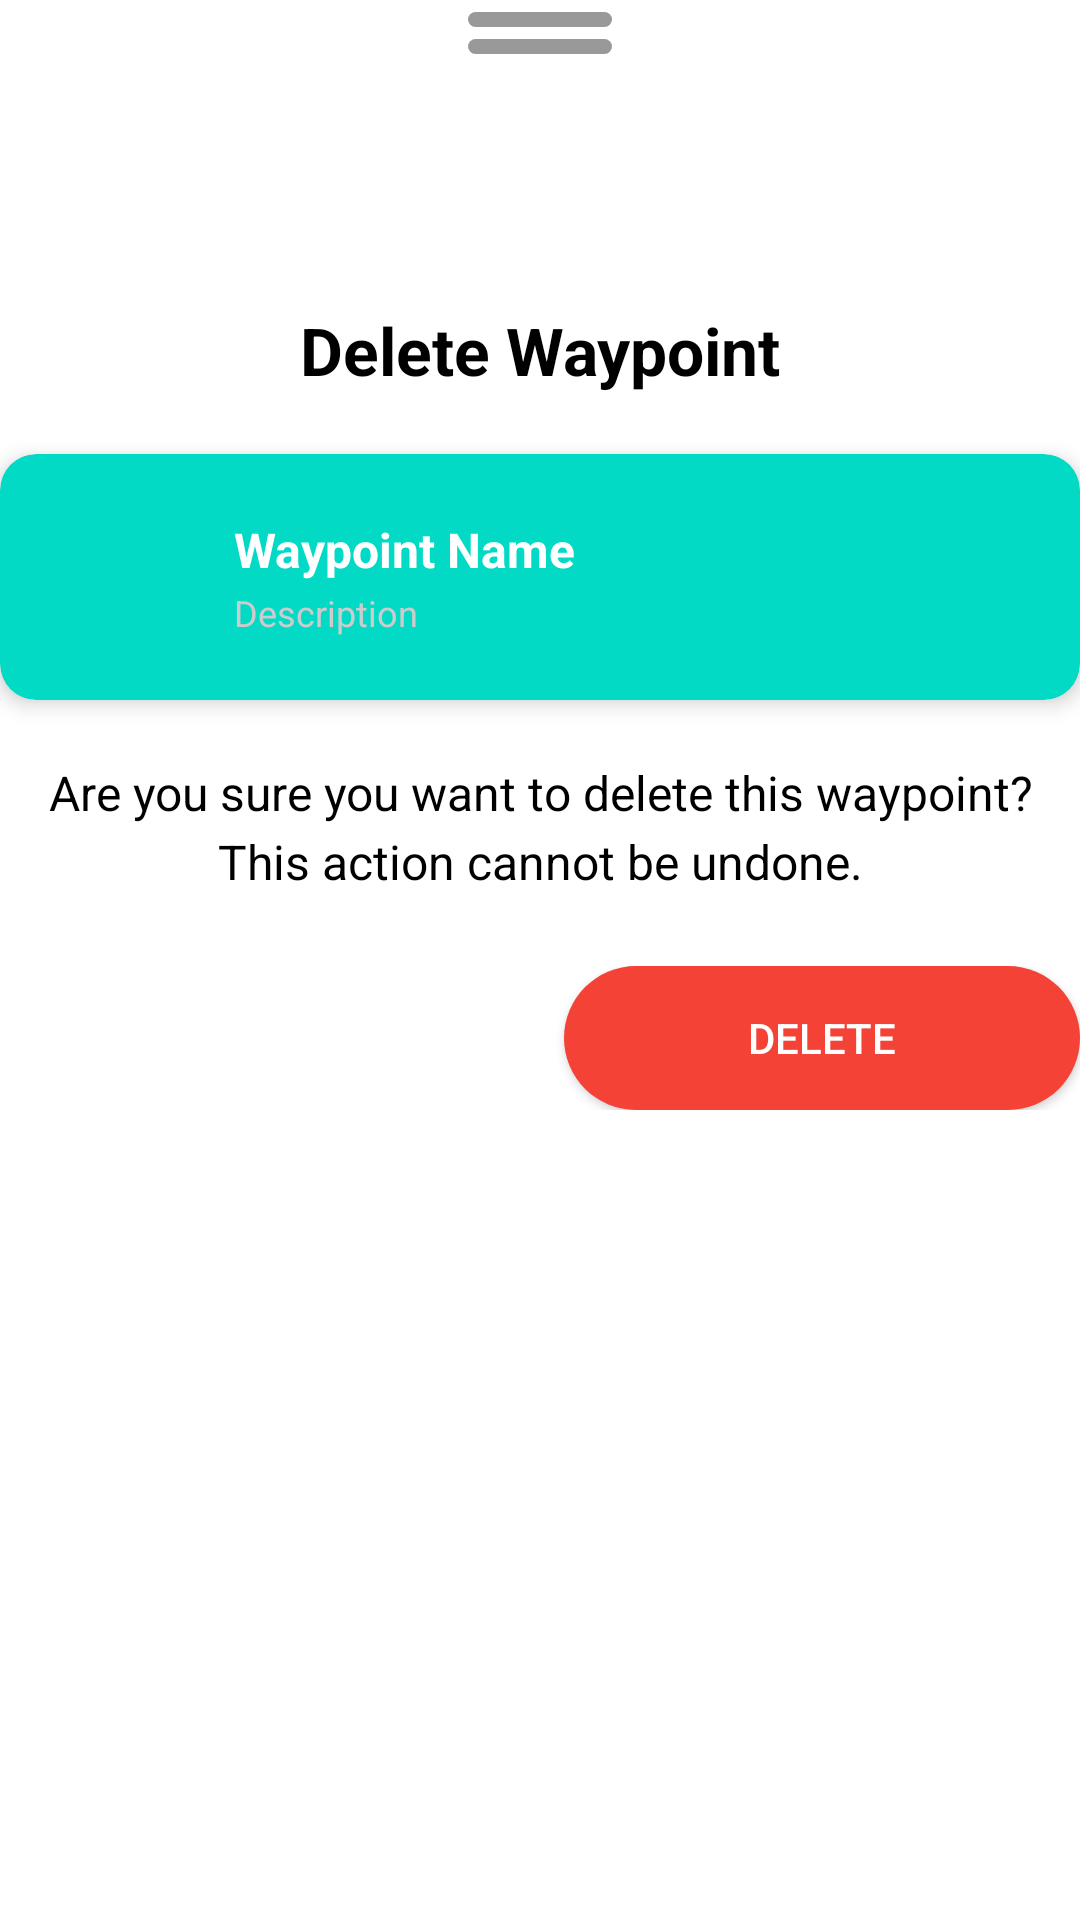

Reconstruct the res/layout file that produces this screen, plus the resources it refers to.
<!-- AndroidManifest.xml: application theme Theme.NavigationApp.Splash -->
<!-- res/layout/dialog_delete_waypoint.xml -->
<?xml version="1.0" encoding="utf-8"?>
<androidx.constraintlayout.widget.ConstraintLayout
    xmlns:android="http://schemas.android.com/apk/res/android"
    xmlns:app="http://schemas.android.com/apk/res-auto"
    android:layout_width="match_parent"
    android:layout_height="wrap_content"
    android:minHeight="400dp"
    android:background="?attr/colorSurface"
    android:padding="0dp">

    
    <View
        android:id="@+id/dragHandle1"
        android:layout_width="48dp"
        android:layout_height="5dp"
        android:background="@drawable/drag_handle_bg"
        android:layout_marginTop="4dp"
        app:layout_constraintTop_toTopOf="parent"
        app:layout_constraintStart_toStartOf="parent"
        app:layout_constraintEnd_toEndOf="parent"/>
    <View
        android:id="@+id/dragHandle2"
        android:layout_width="48dp"
        android:layout_height="5dp"
        android:background="@drawable/drag_handle_bg"
        android:layout_marginTop="4dp"
        app:layout_constraintTop_toBottomOf="@id/dragHandle1"
        app:layout_constraintStart_toStartOf="parent"
        app:layout_constraintEnd_toEndOf="parent"/>

    
    <ImageView
        android:id="@+id/warningIcon"
        android:layout_width="48dp"
        android:layout_height="48dp"
        android:layout_marginTop="20dp"
        android:src="@drawable/delete_icon"
        android:contentDescription="Warning"
        app:layout_constraintTop_toBottomOf="@id/dragHandle2"
        app:layout_constraintStart_toStartOf="parent"
        app:layout_constraintEnd_toEndOf="parent"/>

    
    <TextView
        android:id="@+id/deleteTitle"
        android:layout_width="wrap_content"
        android:layout_height="wrap_content"
        android:text="Delete Waypoint"
        android:textAppearance="@style/TextAppearance.AppCompat.Large"
        android:textStyle="bold"
        android:textColor="@android:color/black"
        android:layout_marginTop="16dp"
        app:layout_constraintTop_toBottomOf="@id/warningIcon"
        app:layout_constraintStart_toStartOf="parent"
        app:layout_constraintEnd_toEndOf="parent"/>

    
    <androidx.cardview.widget.CardView
        android:id="@+id/waypointPreviewCard"
        android:layout_width="0dp"
        android:layout_height="wrap_content"
        android:layout_marginTop="20dp"
        app:cardCornerRadius="12dp"
        app:cardElevation="4dp"
        app:cardBackgroundColor="?attr/colorSecondary"
        app:layout_constraintTop_toBottomOf="@id/deleteTitle"
        app:layout_constraintStart_toStartOf="parent"
        app:layout_constraintEnd_toEndOf="parent">

        <LinearLayout
            android:layout_width="match_parent"
            android:layout_height="wrap_content"
            android:orientation="horizontal"
            android:padding="16dp"
            android:gravity="center_vertical">

            
            <FrameLayout
                android:layout_width="50dp"
                android:layout_height="50dp"
                android:background="@drawable/image_background_square"
                android:gravity="center">

                <ImageView
                    android:id="@+id/previewWaypointIcon"
                    android:layout_width="28dp"
                    android:layout_height="28dp"
                    android:contentDescription="Waypoint Icon" />

                <ImageView
                    android:id="@+id/previewWaypointCrown"
                    android:layout_width="20dp"
                    android:layout_height="20dp"
                    android:layout_gravity="top|end"
                    android:src="@drawable/ic_crown"
                    android:visibility="gone" />
                    
                <ImageView
                    android:id="@+id/previewWaypointImport"
                    android:layout_width="16dp"
                    android:layout_height="16dp"
                    android:layout_gravity="top|end"
                    android:src="@drawable/ic_download"
                    android:visibility="gone" />
            </FrameLayout>

            <Space android:layout_width="12dp" android:layout_height="wrap_content" />

            
            <LinearLayout
                android:layout_width="0dp"
                android:layout_height="wrap_content"
                android:layout_weight="1"
                android:orientation="vertical">

                <TextView
                    android:id="@+id/previewWaypointName"
                    android:layout_width="wrap_content"
                    android:layout_height="wrap_content"
                    android:text="Waypoint Name"
                    android:textColor="@android:color/white"
                    android:textSize="16sp"
                    android:textStyle="bold" />

                <TextView
                    android:id="@+id/previewWaypointDescription"
                    android:layout_width="wrap_content"
                    android:layout_height="wrap_content"
                    android:layout_marginTop="2dp"
                    android:text="Description"
                    android:textColor="#CCCCCC"
                    android:textSize="12sp" />
            </LinearLayout>
        </LinearLayout>
    </androidx.cardview.widget.CardView>

    
    <TextView
        android:id="@+id/warningMessage"
        android:layout_width="0dp"
        android:layout_height="wrap_content"
        android:layout_marginTop="20dp"
        android:text="Are you sure you want to delete this waypoint? This action cannot be undone."
        android:textColor="@android:color/black"
        android:textSize="16sp"
        android:gravity="center"
        android:lineSpacingExtra="4dp"
        app:layout_constraintTop_toBottomOf="@id/waypointPreviewCard"
        app:layout_constraintStart_toStartOf="parent"
        app:layout_constraintEnd_toEndOf="parent" />

    
    <LinearLayout
        android:id="@+id/buttonRow"
        android:layout_width="0dp"
        android:layout_height="wrap_content"
        android:orientation="horizontal"
        android:layout_marginTop="24dp"
        app:layout_constraintTop_toBottomOf="@id/warningMessage"
        app:layout_constraintStart_toStartOf="parent"
        app:layout_constraintEnd_toEndOf="parent">

        <Button
            android:id="@+id/btnCancel"
            android:layout_width="0dp"
            android:layout_height="wrap_content"
            android:layout_weight="1"
            android:layout_marginEnd="8dp"
            android:text="Cancel"
            android:textColor="@android:color/white"
            android:background="@drawable/rounded_button"
            app:backgroundTint="@null" />

        <Button
            android:id="@+id/btnDelete"
            android:layout_width="0dp"
            android:layout_height="wrap_content"
            android:layout_weight="1"
            android:layout_marginStart="8dp"
            android:text="Delete"
            android:textColor="@android:color/white"
            android:background="@drawable/rounded_red_button"
            app:backgroundTint="@null" />
    </LinearLayout>

    
    <View
        android:layout_width="match_parent"
        android:layout_height="24dp"
        android:background="?attr/colorSurface"
        app:layout_constraintBottom_toBottomOf="parent"
        app:layout_constraintStart_toStartOf="parent"
        app:layout_constraintEnd_toEndOf="parent"/>

</androidx.constraintlayout.widget.ConstraintLayout>
<!-- resources referenced by this layout -->
<resources>
  <!-- drawable drag_handle_bg (drawable) -->
  <shape xmlns:android="http://schemas.android.com/apk/res/android" android:shape="rectangle">
      <solid android:color="@color/drag_handle"/>
      <corners android:radius="3dp"/>
  </shape>
  <!-- drawable ic_crown (drawable) -->
  <?xml version="1.0" encoding="utf-8"?>
  <vector xmlns:android="http://schemas.android.com/apk/res/android"
      android:width="32dp"
      android:height="24dp"
      android:viewportWidth="32"
      android:viewportHeight="24">
      
      <path
          android:fillColor="#FFD700"
          android:strokeColor="#000000"
          android:strokeWidth="1.5"
          android:pathData="M2,20 L30,20 L28,8 L22,16 L16,4 L10,16 L4,8 Z"/>
      
      <path
          android:fillColor="#FFD700"
          android:strokeColor="#000000"
          android:strokeWidth="1.5"
          android:pathData="M6,20 L26,20 L26,23 L6,23 Z"/>
  </vector>
  <!-- drawable ic_download (drawable) -->
  <vector xmlns:android="http://schemas.android.com/apk/res/android"
      android:width="24dp"
      android:height="24dp"
      android:viewportWidth="24"
      android:viewportHeight="24"
      android:tint="#4CAF50">
    <path
        android:fillColor="@android:color/white"
        android:pathData="M19,9h-4V3H9v6H5l7,7 7,-7zM5,18v2h14v-2H5z"/>
  </vector>
  <!-- drawable image_background_square (drawable) -->
  <shape xmlns:android="http://schemas.android.com/apk/res/android"
      android:shape="rectangle">
      <solid android:color="@android:color/transparent" />
  </shape>
  <!-- drawable rounded_button (drawable) -->
  <shape xmlns:android="http://schemas.android.com/apk/res/android"
      android:shape="rectangle">
      <solid android:color="?attr/darkColor" />
      <corners android:radius="16dp" />
  </shape>
  <!-- drawable rounded_red_button (drawable) -->
  <shape xmlns:android="http://schemas.android.com/apk/res/android" android:shape="rectangle">
      <solid android:color="#F44336"/>
      <corners android:radius="24dp"/>
  </shape>
  <style name="Theme.NavigationApp.Splash" parent="Theme.MaterialComponents.DayNight.NoActionBar">
          <item name="colorButtonNormal">@null</item>
          
          <item name="windowSplashScreenBackground">#E6B974</item>
          <item name="windowSplashScreenAnimatedIcon">@android:color/transparent</item>
          <item name="windowSplashScreenIconBackgroundColor">@android:color/transparent</item>
          
          <item name="android:windowBackground">#E6B974</item>
  
          <item name="postSplashScreenTheme">@style/Theme.NavigationApp</item>
          <item name="android:windowIsTranslucent">true</item>
          <item name="android:statusBarColor">#000000</item>
      </style>
  <color name="drag_handle">#66000000</color>
  <color name="colorPrimary">#121212</color>
  <color name="colorPrimaryVariant">#1F1F1F</color>
  <color name="colorOnPrimary">#FFFFFF</color>
  <color name="colorSecondary">#FFD600</color>
  <color name="colorSecondaryVariant">#FFEA00</color>
  <color name="colorOnSecondary">#000000</color>
  <color name="background">#121212</color>
  <color name="surface">#1F1F1F</color>
  <color name="onSurface">#FFFFFF</color>
  <color name="textPrimary">#FFFFFF</color>
  <color name="classic_primary">#a86c00</color>
  <color name="classic_secondary">#c98b36</color>
  <color name="classic_2ndLightest">#EFC37B</color>
  <color name="classic_lightest">#ffe7a1</color>
</resources>
